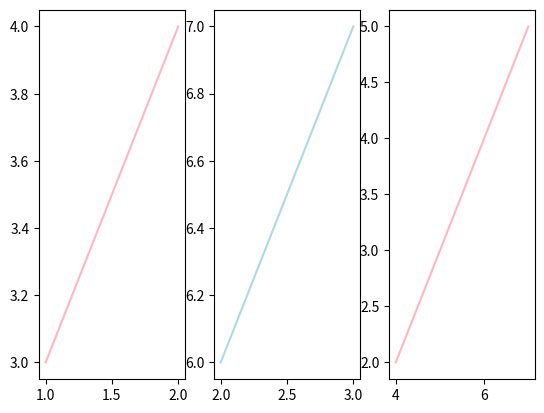

Here is the Python script that generated this plot:
import matplotlib.pyplot as plt
fig=plt.figure()
ax1=fig.add_subplot(131)
ax2=fig.add_subplot(132)
ax3=fig.add_subplot(133)
ax1.plot([1,2],[3,4], color='lightpink',label='grafik1')
ax2.plot([2,3],[6,7], color='lightblue',label='grafik2')
ax3.plot([4,7],[2,5], color='lightpink',label='grafik3')
plt.show()
plt.savefig('one.png')